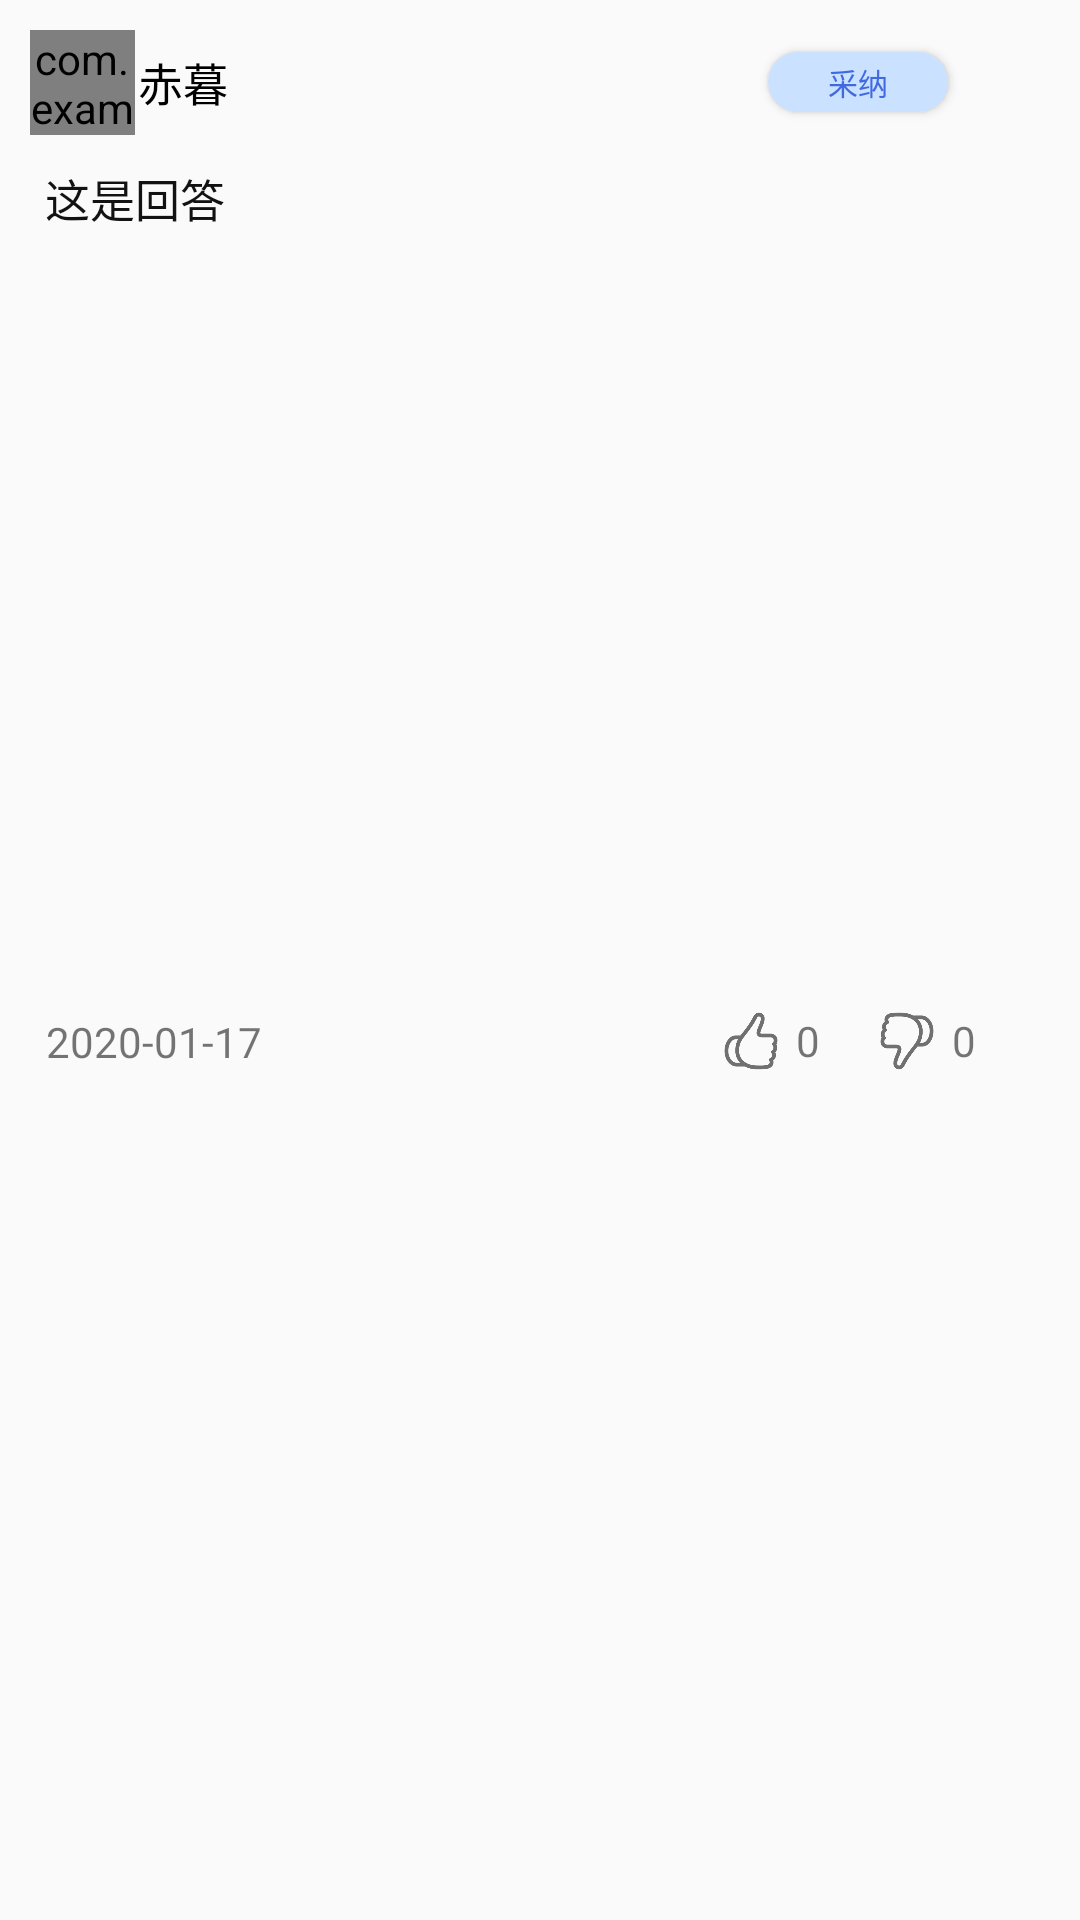

Reconstruct the res/layout file that produces this screen, plus the resources it refers to.
<!-- AndroidManifest.xml: application theme AppTheme -->
<!-- res/layout/answer_item.xml -->
<?xml version="1.0" encoding="utf-8"?>
<LinearLayout xmlns:android="http://schemas.android.com/apk/res/android"
    xmlns:app="http://schemas.android.com/apk/res-auto"
    android:layout_width="match_parent"
    android:layout_height="wrap_content"
    android:orientation="vertical"
    android:paddingLeft="10dp"
    android:paddingRight="10dp">

    <LinearLayout
        android:layout_width="match_parent"
        android:layout_height="wrap_content"
        android:orientation="horizontal"
        android:paddingTop="10dp">

        <com.example.bihu.tool.CircleImageView
            android:id="@+id/answer_item_user_img"
            android:layout_width="35dp"
            android:layout_height="35dp"
            android:layout_marginRight="1dp"
            android:src="@drawable/no_avatar" />

        <TextView
            android:id="@+id/answer_item_username"
            android:layout_width="wrap_content"
            android:layout_height="wrap_content"
            android:layout_gravity="center_vertical"
            android:text="赤暮"
            android:textColor="#000000"
            android:textSize="15dp" />

        <Button
            android:id="@+id/answer_item_best"
            android:layout_width="60dp"
            android:layout_height="20dp"
            android:layout_gravity="center_vertical"
            android:layout_marginLeft="180dp"
            android:background="@drawable/question_answer_best_bg"
            android:gravity="center"
            android:text="采纳"
            android:textColor="#4169E1"
            android:textSize="10dp" />
    </LinearLayout>

    <TextView
        android:id="@+id/answer_item_content"
        android:layout_width="match_parent"
        android:layout_height="wrap_content"
        android:paddingLeft="5dp"
        android:paddingTop="10dp"
        android:paddingBottom="10dp"
        android:text="这是回答"
        android:textColor="#121212"
        android:textSize="15dp" />

    <ImageView
        android:id="@+id/answer_item_img"
        android:layout_width="wrap_content"
        android:layout_height="250dp"
        android:padding="10dp" />

    <androidx.constraintlayout.widget.ConstraintLayout
        android:layout_width="match_parent"
        android:layout_height="wrap_content">

        <TextView
            android:id="@+id/answer_item_date"
            android:layout_width="wrap_content"
            android:layout_height="wrap_content"
            android:text="2020-01-17"
            app:layout_constraintBottom_toBottomOf="parent"
            app:layout_constraintEnd_toEndOf="parent"
            app:layout_constraintHorizontal_bias="0.02"
            app:layout_constraintStart_toStartOf="parent"
            app:layout_constraintTop_toTopOf="parent" />

        <LinearLayout
            android:id="@+id/answer_item_exciting"
            android:layout_width="wrap_content"
            android:layout_height="match_parent"
            android:orientation="horizontal"
            app:layout_constraintBottom_toBottomOf="parent"
            app:layout_constraintEnd_toEndOf="parent"
            app:layout_constraintHorizontal_bias="0.75"
            app:layout_constraintStart_toStartOf="parent"
            app:layout_constraintTop_toTopOf="parent">

            <ImageView
                android:id="@+id/answer_item_exciting_img"
                android:layout_width="20dp"
                android:layout_height="20dp"
                android:src="@drawable/exciting" />

            <TextView
                android:id="@+id/answer_item_exciting_count"
                android:layout_width="wrap_content"
                android:layout_height="match_parent"
                android:gravity="center"
                android:paddingLeft="5dp"
                android:text="0" />
        </LinearLayout>

        <LinearLayout
            android:id="@+id/answer_item_naive"
            android:layout_width="wrap_content"
            android:layout_height="match_parent"
            android:orientation="horizontal"
            app:layout_constraintBottom_toBottomOf="parent"
            app:layout_constraintEnd_toEndOf="parent"
            app:layout_constraintHorizontal_bias="0.92"
            app:layout_constraintStart_toStartOf="parent"
            app:layout_constraintTop_toTopOf="parent">

            <ImageView
                android:id="@+id/answer_item_naive_img"
                android:layout_width="20dp"
                android:layout_height="20dp"
                android:src="@drawable/naive" />

            <TextView
                android:id="@+id/answer_item_naive_count"
                android:layout_width="wrap_content"
                android:layout_height="match_parent"
                android:gravity="center"
                android:paddingLeft="5dp"
                android:text="0" />
        </LinearLayout>
    </androidx.constraintlayout.widget.ConstraintLayout>

    <View
        android:layout_width="match_parent"
        android:layout_height="3dp" />
</LinearLayout>
<!-- resources referenced by this layout -->
<resources>
  <!-- drawable exciting (drawable) -->
  <?xml version="1.0" encoding="utf-8"?>
  <selector xmlns:android="http://schemas.android.com/apk/res/android">
  
      <item android:drawable="@drawable/hand_thumbsup_fill" android:state_selected="true"/>
      <item android:drawable="@drawable/hand_thumbsup" android:state_selected="false"/>
  
  </selector>
  <!-- drawable naive (drawable) -->
  <?xml version="1.0" encoding="utf-8"?>
  <selector xmlns:android="http://schemas.android.com/apk/res/android">
  
      <item android:drawable="@drawable/hand_thumbsdown_fill" android:state_selected="true"/>
      <item android:drawable="@drawable/hand_thumbsdown" android:state_selected="false"/>
  
  </selector>
  <!-- drawable no_avatar: png bitmap (drawable, 17738 bytes) -->
  <!-- drawable question_answer_best_bg (drawable) -->
  <?xml version="1.0" encoding="utf-8"?>
  <shape xmlns:android="http://schemas.android.com/apk/res/android">
  
      <corners
          android:radius="15dp"/>
      <solid
          android:color="#CAE1FF"/>
  
  </shape>
  <style name="AppTheme" parent="Theme.AppCompat.Light.NoActionBar">
          
          <item name="colorPrimary">#1E90FF</item>
          <item name="colorPrimaryDark">#1E90FF</item>
          <item name="colorAccent">@color/colorAccent</item>
      </style>
  <!-- drawable hand_thumbsup_fill: png bitmap (drawable, 10869 bytes) -->
  <!-- drawable hand_thumbsup: png bitmap (drawable, 15918 bytes) -->
  <!-- drawable hand_thumbsdown_fill: png bitmap (drawable, 10750 bytes) -->
  <!-- drawable hand_thumbsdown: png bitmap (drawable, 15929 bytes) -->
  <color name="colorAccent">#1E90FF</color>
</resources>
